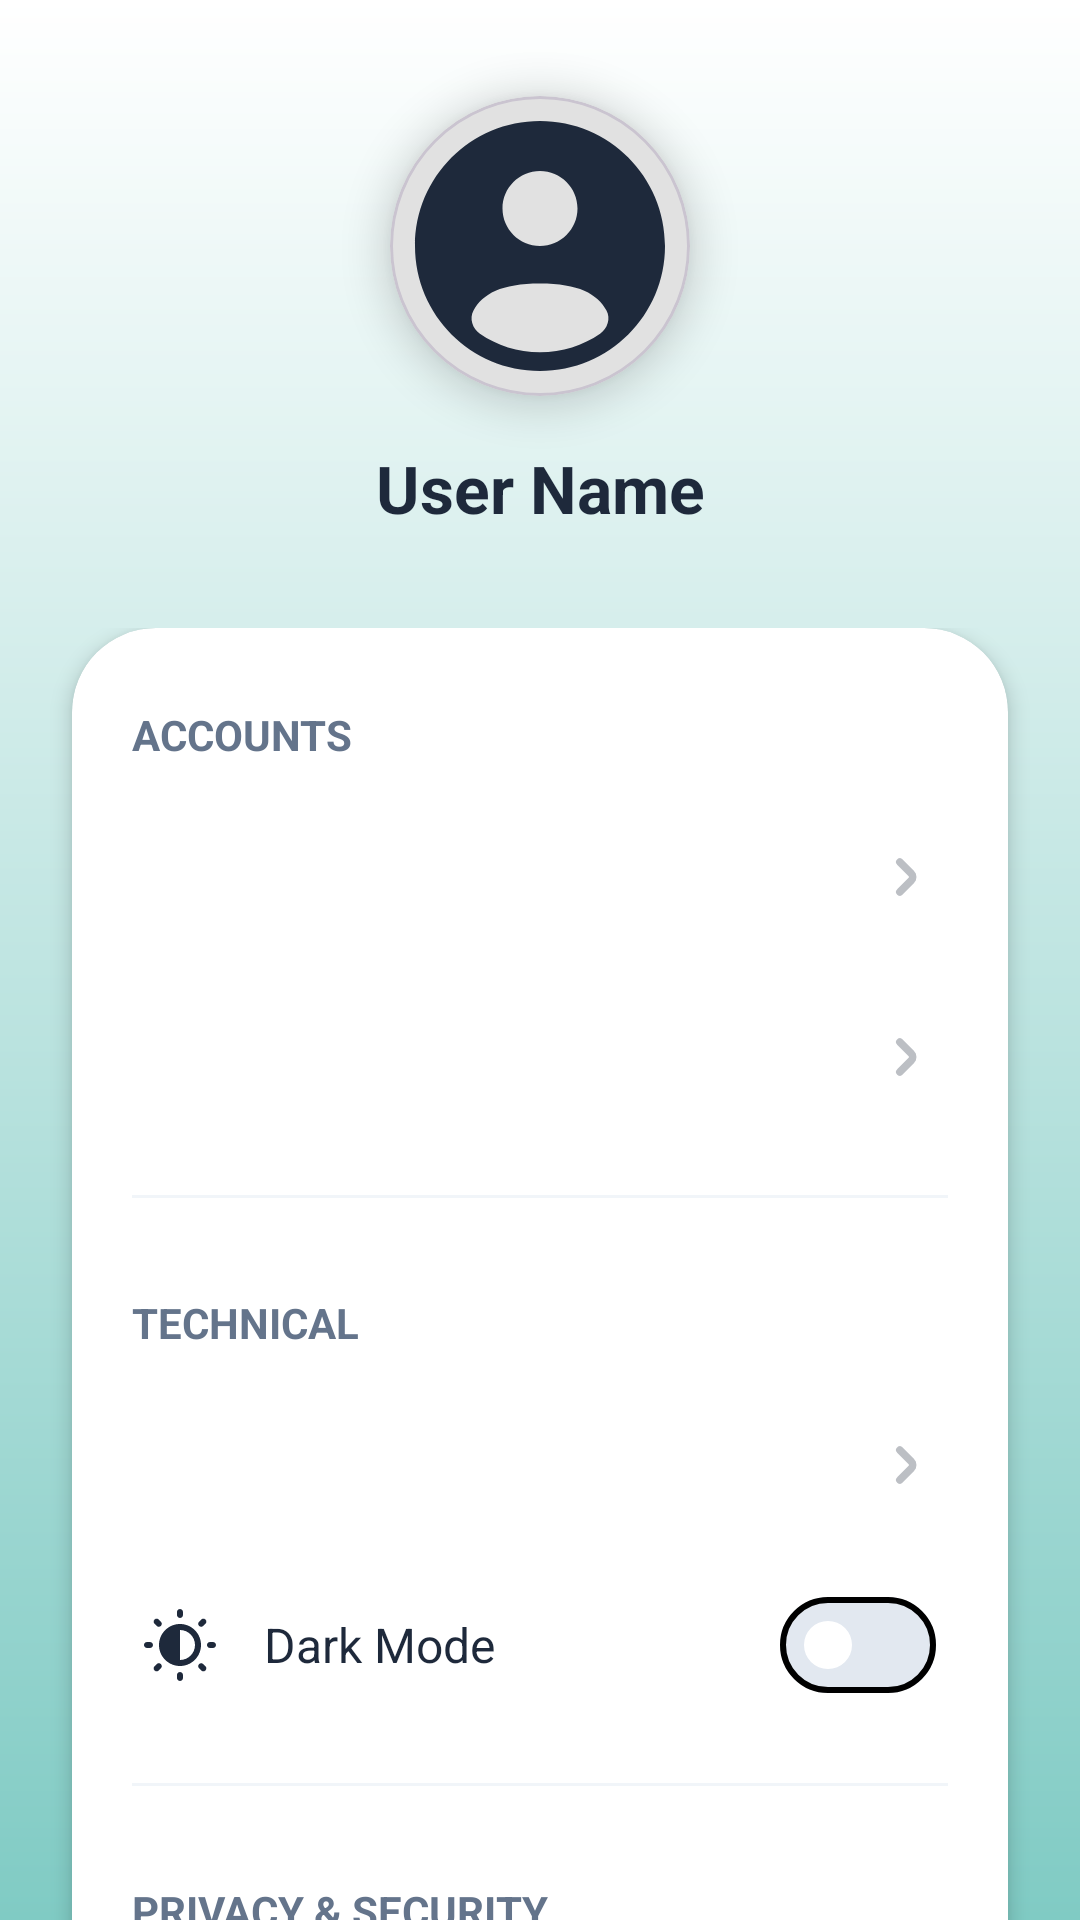

Layout XML and referenced resources for this Android screen:
<!-- AndroidManifest.xml: application theme Theme.Allocash1 -->
<!-- res/layout/fragment_settings.xml -->
<?xml version="1.0" encoding="utf-8"?>
<androidx.constraintlayout.widget.ConstraintLayout
    xmlns:android="http://schemas.android.com/apk/res/android"
    xmlns:app="http://schemas.android.com/apk/res-auto"
    android:layout_width="match_parent"
    android:layout_height="match_parent"
    android:background="@drawable/img_background">

    <com.google.android.material.card.MaterialCardView
        android:id="@+id/card_settings_user"
        android:layout_width="100dp"
        android:layout_height="100dp"
        android:layout_marginTop="32dp"
        app:cardCornerRadius="50dp"
        app:cardElevation="8dp"
        app:layout_constraintEnd_toEndOf="parent"
        app:layout_constraintStart_toStartOf="parent"
        app:layout_constraintTop_toTopOf="parent">

        <ImageView
            android:layout_width="match_parent"
            android:layout_height="match_parent"
            android:scaleType="centerCrop"
            android:src="@drawable/ic_user" />
    </com.google.android.material.card.MaterialCardView>

    <TextView
        android:id="@+id/lbl_settings_user_name"
        android:layout_width="wrap_content"
        android:layout_height="wrap_content"
        android:layout_marginTop="16dp"
        android:text="User Name"
        android:textColor="@color/text_primary"
        android:textSize="22sp"
        android:textStyle="bold"
        app:layout_constraintEnd_toEndOf="parent"
        app:layout_constraintStart_toStartOf="parent"
        app:layout_constraintTop_toBottomOf="@id/card_settings_user" />

    <androidx.core.widget.NestedScrollView
        android:layout_width="match_parent"
        android:layout_height="0dp"
        android:layout_marginTop="32dp"
        android:fillViewport="true"
        app:layout_constraintBottom_toBottomOf="parent"
        app:layout_constraintTop_toBottomOf="@id/lbl_settings_user_name">

        <androidx.cardview.widget.CardView
            android:layout_width="match_parent"
            android:layout_height="wrap_content"
            android:layout_marginHorizontal="24dp"
            android:layout_marginBottom="24dp"
            app:cardBackgroundColor="@color/card_white"
            app:cardCornerRadius="28dp"
            app:cardElevation="4dp">

            <LinearLayout
                android:layout_width="match_parent"
                android:layout_height="wrap_content"
                android:orientation="vertical"
                android:paddingHorizontal="20dp"
                android:paddingVertical="10dp">

                <TextView
                    style="@style/SettingsHeaderStyle"
                    android:text="Accounts" />

                <include android:id="@+id/row_edit_profile" layout="@layout/item_settings_row" />
                <include android:id="@+id/row_manage_accounts" layout="@layout/item_settings_row" />

                <View style="@style/SettingsDividerStyle" />

                <TextView
                    style="@style/SettingsHeaderStyle"
                    android:text="Technical" />

                <include android:id="@+id/row_currency" layout="@layout/item_settings_row" />

                <RelativeLayout
                    android:layout_width="match_parent"
                    android:layout_height="60dp"
                    android:paddingHorizontal="4dp">

                    <ImageView
                        android:id="@+id/ic_dark_mode"
                        android:layout_width="24dp"
                        android:layout_height="24dp"
                        android:layout_alignParentStart="true"
                        android:layout_centerVertical="true"
                        android:src="@drawable/ic_brightness" />

                    <TextView
                        android:layout_width="wrap_content"
                        android:layout_height="wrap_content"
                        android:layout_centerVertical="true"
                        android:layout_marginStart="16dp"
                        android:layout_toEndOf="@id/ic_dark_mode"
                        android:text="Dark Mode"
                        android:textColor="@color/text_primary"
                        android:textSize="16sp" />

                    <com.google.android.material.materialswitch.MaterialSwitch
                        android:id="@+id/switch_dark_mode"
                        android:layout_width="wrap_content"
                        android:layout_height="wrap_content"
                        android:layout_alignParentEnd="true"
                        android:layout_centerVertical="true"
                        app:thumbTint="@color/switch_thumb_selector"
                        app:trackTint="@color/switch_track_selector" />

                </RelativeLayout>

                <View style="@style/SettingsDividerStyle" />

                <TextView
                    style="@style/SettingsHeaderStyle"
                    android:text="Privacy &amp; Security" />

                <RelativeLayout
                    android:layout_width="match_parent"
                    android:layout_height="60dp"
                    android:paddingHorizontal="4dp">

                    <ImageView
                        android:id="@+id/ic_bio"
                        android:layout_width="24dp"
                        android:layout_height="24dp"
                        android:layout_alignParentStart="true"
                        android:layout_centerVertical="true"
                        android:src="@drawable/ic_biometric" />

                    <TextView
                        android:layout_width="wrap_content"
                        android:layout_height="wrap_content"
                        android:layout_centerVertical="true"
                        android:layout_marginStart="16dp"
                        android:layout_toEndOf="@id/ic_bio"
                        android:text="Smart Login"
                        android:textColor="@color/text_primary"
                        android:textSize="16sp" />

                    <com.google.android.material.materialswitch.MaterialSwitch
                        android:id="@+id/switch_biometric"
                        android:layout_width="wrap_content"
                        android:layout_height="wrap_content"
                        android:layout_alignParentEnd="true"
                        android:layout_centerVertical="true"
                        app:thumbTint="@color/switch_thumb_selector"
                        app:trackTint="@color/switch_track_selector" />

                </RelativeLayout>

            </LinearLayout>
        </androidx.cardview.widget.CardView>
    </androidx.core.widget.NestedScrollView>

</androidx.constraintlayout.widget.ConstraintLayout>
<!-- res/layout/item_settings_row.xml (included above) -->
<?xml version="1.0" encoding="utf-8"?>
<RelativeLayout xmlns:android="http://schemas.android.com/apk/res/android"
    android:layout_width="match_parent"
    android:layout_height="60dp"
    android:paddingHorizontal="4dp"
    android:background="?attr/selectableItemBackground">

    <ImageView
        android:id="@+id/img_setting_icon"
        android:layout_width="24dp"
        android:layout_height="24dp"
        android:layout_alignParentStart="true"
        android:layout_centerVertical="true"
        android:scaleType="fitCenter" />

    <TextView
        android:id="@+id/lbl_setting_title"
        android:layout_width="wrap_content"
        android:layout_height="wrap_content"
        android:layout_centerVertical="true"
        android:layout_marginStart="16dp"
        android:layout_toEndOf="@id/img_setting_icon"
        android:textColor="@color/text_primary"
        android:textSize="16sp" />

    <ImageView
        android:layout_width="20dp"
        android:layout_height="20dp"
        android:layout_alignParentEnd="true"
        android:layout_centerVertical="true"
        android:src="@drawable/ic_back"
        android:rotation="180"
        android:alpha="0.3" />
</RelativeLayout>
<!-- resources referenced by this layout -->
<resources>
  <color name="card_white">#ffffff</color>
  <color name="text_primary">#1E293B</color>
  <!-- drawable ic_back (drawable) -->
  <?xml version="1.0" encoding="utf-8"?>
  <vector xmlns:android="http://schemas.android.com/apk/res/android"
      android:width="24dp"
      android:height="24dp"
      android:viewportWidth="24"
      android:viewportHeight="24">
  
      <path
          android:fillColor="@color/text_primary"
          android:pathData="M10.957,12.354a0.5 0.5 ,0,0,1,0-0.708l4.586-4.585a1.5,1.5,0,0,0-2.121-2.122L8.836,9.525a3.505,3.505,0,0,0,0,4.95l4.586,4.586a1.5,1.5,0,0,0,2.121-2.122Z" />
  </vector>
  <!-- drawable ic_user (drawable) -->
  <?xml version="1.0" encoding="utf-8"?>
  <vector xmlns:android="http://schemas.android.com/apk/res/android"
      android:width="24dp"
      android:height="24dp"
      android:viewportWidth="24"
      android:viewportHeight="24">
  
      <path
          android:fillColor="@color/text_primary"
          android:fillType="evenOdd"
          android:pathData="M22 12C22 17.5228 17.5228 22 12 22C6.47715 22 2 17.5228 2 12C2 6.47715 6.47715 2 12 2C17.5228 2 22 6.47715 22 12ZM15 9C15 10.6569 13.6569 12 12 12C10.3431 12 9 10.6569 9 9C9 7.34315 10.3431 6 12 6C13.6569 6 15 7.34315 15 9ZM12 20.5C13.784 20.5 15.4397 19.9504 16.8069 19.0112C17.4108 18.5964 17.6688 17.8062 17.3178 17.1632C16.59 15.8303 15.0902 15 11.9999 15C8.90969 15 7.40997 15.8302 6.68214 17.1632C6.33105 17.8062 6.5891 18.5963 7.19296 19.0111C8.56018 19.9503 10.2159 20.5 12 20.5Z" />
  </vector>
  <!-- drawable img_background (drawable) -->
  <?xml version="1.0" encoding="utf-8"?>
  <shape xmlns:android="http://schemas.android.com/apk/res/android"
      android:shape="rectangle">
  
      <gradient
          android:angle="90"
          android:startColor="#80CBC4"
          android:endColor="#FFFFFF"
          android:type="linear" />
  
  </shape>
  <style name="SettingsDividerStyle">
          <item name="android:layout_width">match_parent</item>
          <item name="android:layout_height">1dp</item>
          <item name="android:background">#F1F5F9</item>
          <item name="android:layout_marginVertical">16dp</item>
      </style>
  <style name="SettingsHeaderStyle">
          <item name="android:layout_width">wrap_content</item>
          <item name="android:layout_height">wrap_content</item>
          <item name="android:layout_marginTop">16dp</item>
          <item name="android:layout_marginBottom">8dp</item>
          <item name="android:textSize">14sp</item>
          <item name="android:textStyle">bold</item>
          <item name="android:textColor">@color/text_secondary</item>
          <item name="android:textAllCaps">true</item>
      </style>
  <style name="Theme.Allocash1" parent="Base.Theme.Allocash1" />
  <color name="text_secondary">#64748B</color>
  <style name="Base.Theme.Allocash1" parent="Theme.Material3.DayNight.NoActionBar">
          <item name="android:statusBarColor">@android:color/transparent</item>
          <item name="android:navigationBarColor">@android:color/transparent</item>
          <item name="android:windowLightStatusBar">true</item>
          <item name="android:enforceNavigationBarContrast" tools:targetApi="q">false</item>
          <item name="android:enforceStatusBarContrast" tools:targetApi="q">false</item>
  
          <item name="colorPrimary">@android:color/black</item>
          <item name="colorOutline">@android:color/black</item>
          <item name="colorControlHighlight">@color/white_translucent</item>
  
          <item name="colorSurface">@color/card_white</item>
          <item name="android:textColor">@color/text_primary</item>
      </style>
  <color name="white_translucent">#CCFFFFFF</color>
</resources>
